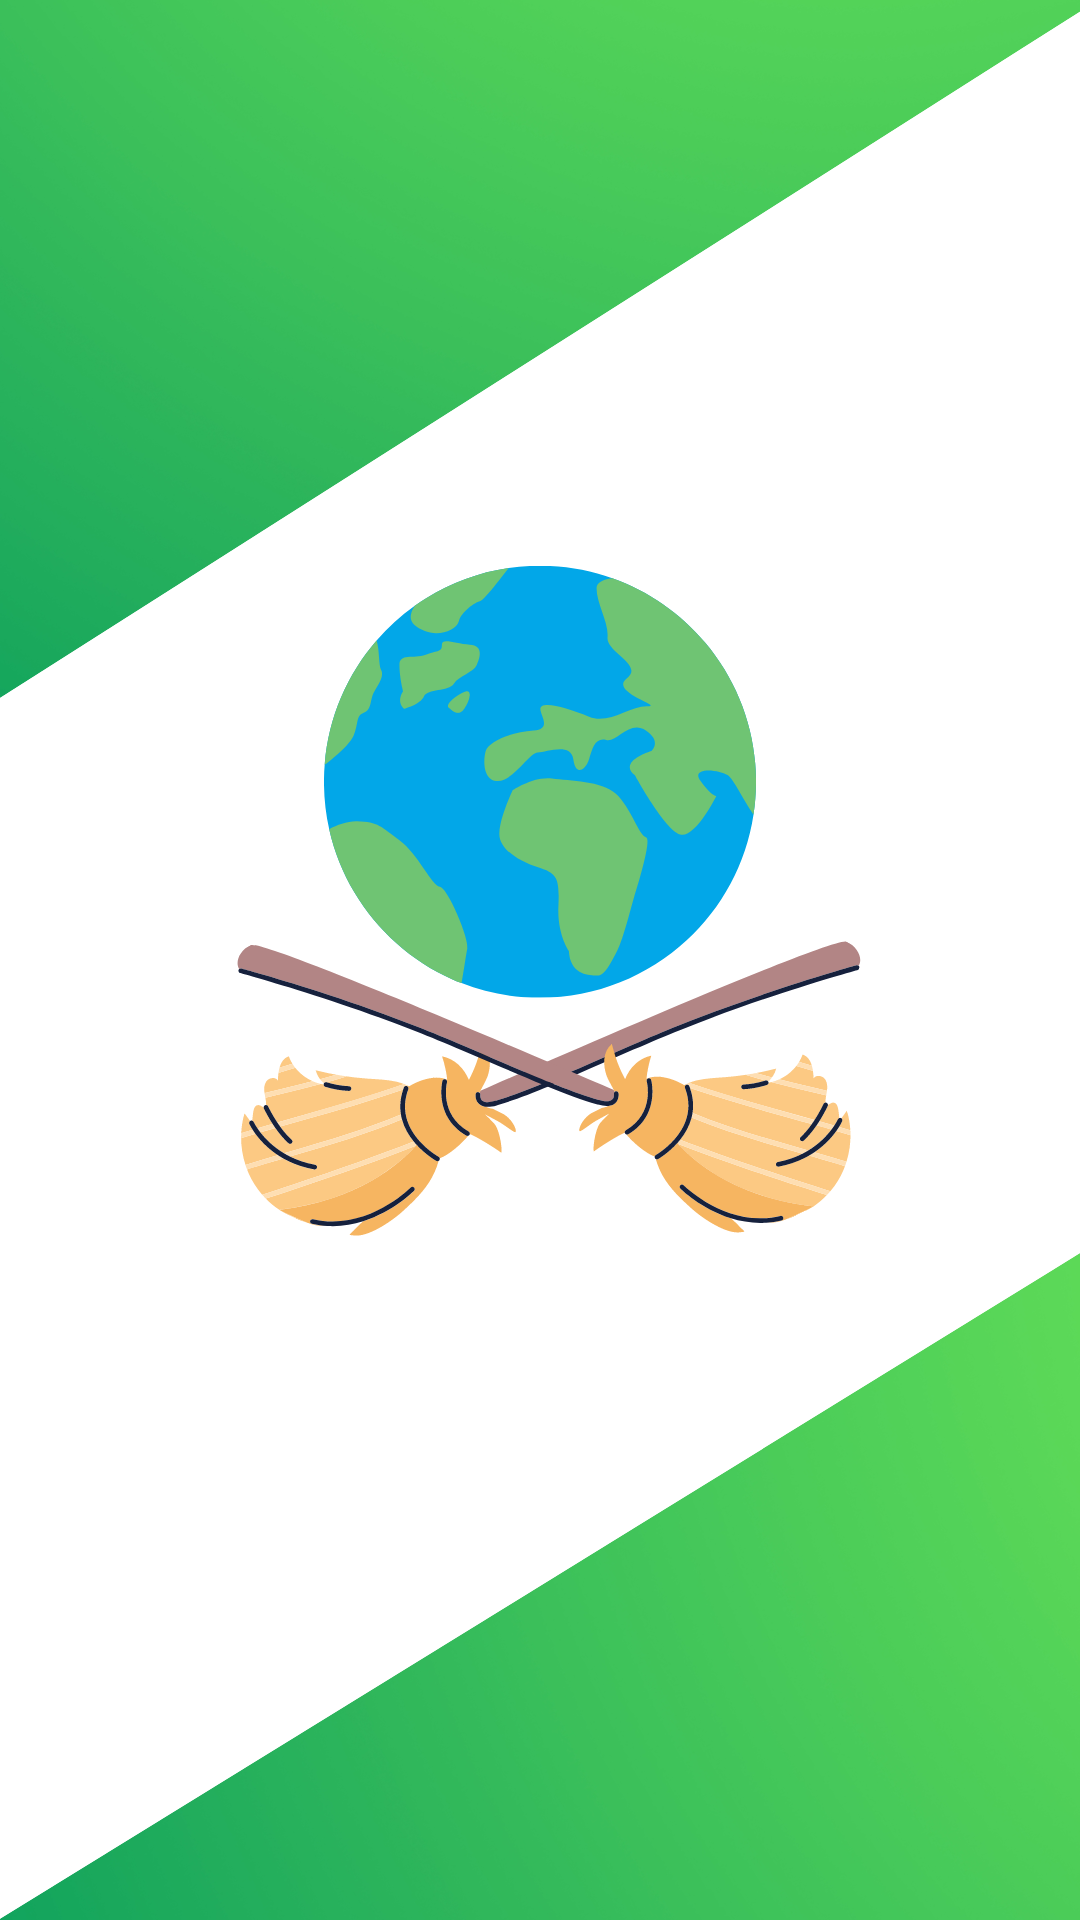

The Android layout XML behind this screen, and the referenced resources:
<!-- AndroidManifest.xml: application theme Theme.GarbageManagement -->
<!-- res/layout/activity_splash_screen.xml -->
<?xml version="1.0" encoding="utf-8"?>
<androidx.constraintlayout.widget.ConstraintLayout xmlns:android="http://schemas.android.com/apk/res/android"
    xmlns:app="http://schemas.android.com/apk/res-auto"
    xmlns:tools="http://schemas.android.com/tools"
    android:layout_width="match_parent"
    android:layout_height="match_parent"
    android:background="@drawable/startingpic"
    tools:context=".Activities.SplashScreen">

</androidx.constraintlayout.widget.ConstraintLayout>
<!-- resources referenced by this layout -->
<resources>
  <!-- drawable startingpic: png bitmap (drawable, 360759 bytes) -->
  <style name="Theme.GarbageManagement" parent="Theme.AppCompat.DayNight.NoActionBar">
  
          
          <item name="colorPrimary">@color/purple_500</item>
          <item name="colorPrimaryVariant">@color/purple_500</item>
          <item name="colorOnPrimary">@color/white</item>
          
          <item name="colorSecondary">@color/teal_200</item>
          <item name="colorSecondaryVariant">@color/teal_700</item>
          <item name="colorOnSecondary">@color/black</item>
          
          <item name="android:statusBarColor" tools:targetApi="l">?attr/colorPrimaryVariant</item>
          
      </style>
  <color name="purple_500">#FF6200EE</color>
  <color name="white">#FFFFFFFF</color>
  <color name="teal_200">#FF03DAC5</color>
  <color name="teal_700">#FF018786</color>
  <color name="black">#FF000000</color>
</resources>
